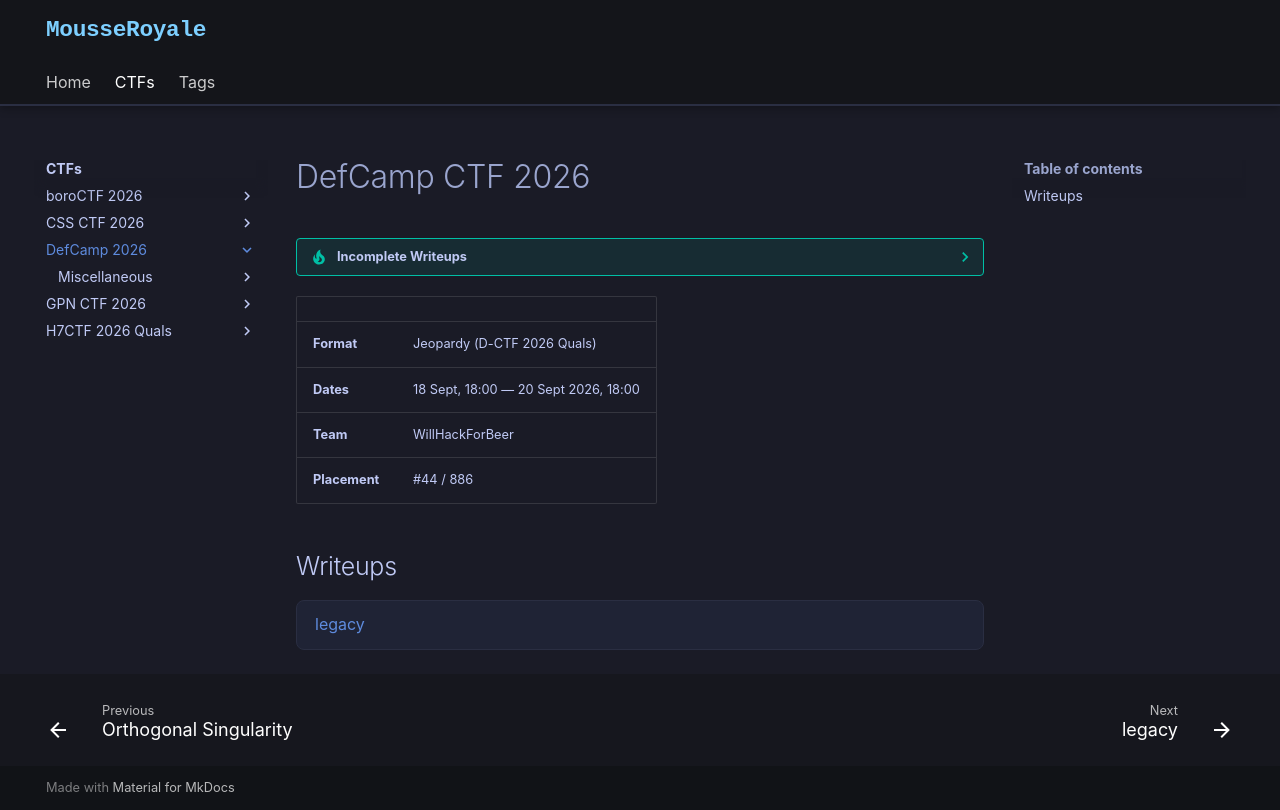

repository: MousseRoyale/mousseroyale.github.io · page: ctfs/defcamp-2026/index.html · generator: mkdocs

---
ctf_meta:
  title: DefCamp CTF 2026
  date: "2026-09-20"
  icon: material-flag-checkered
  subtitle: "Jeopardy · September 2026 · Team"
---

# DefCamp CTF 2026

??? tip "Incomplete Writeups"
    This page features a selection of my challenge solves from this event. I may add more writeups retroactively as time permits.

| | |
|---|---|
| **Format** | Jeopardy (D-CTF 2026 Quals) |
| **Dates** | 18 Sept, 18:00 — 20 Sept 2026, 18:00 |
| **Team** | WillHackForBeer |
| **Placement** | #44 / 886 |

## Writeups

<!-- autogen:writeup-list -->
<!-- /autogen:writeup-list -->
